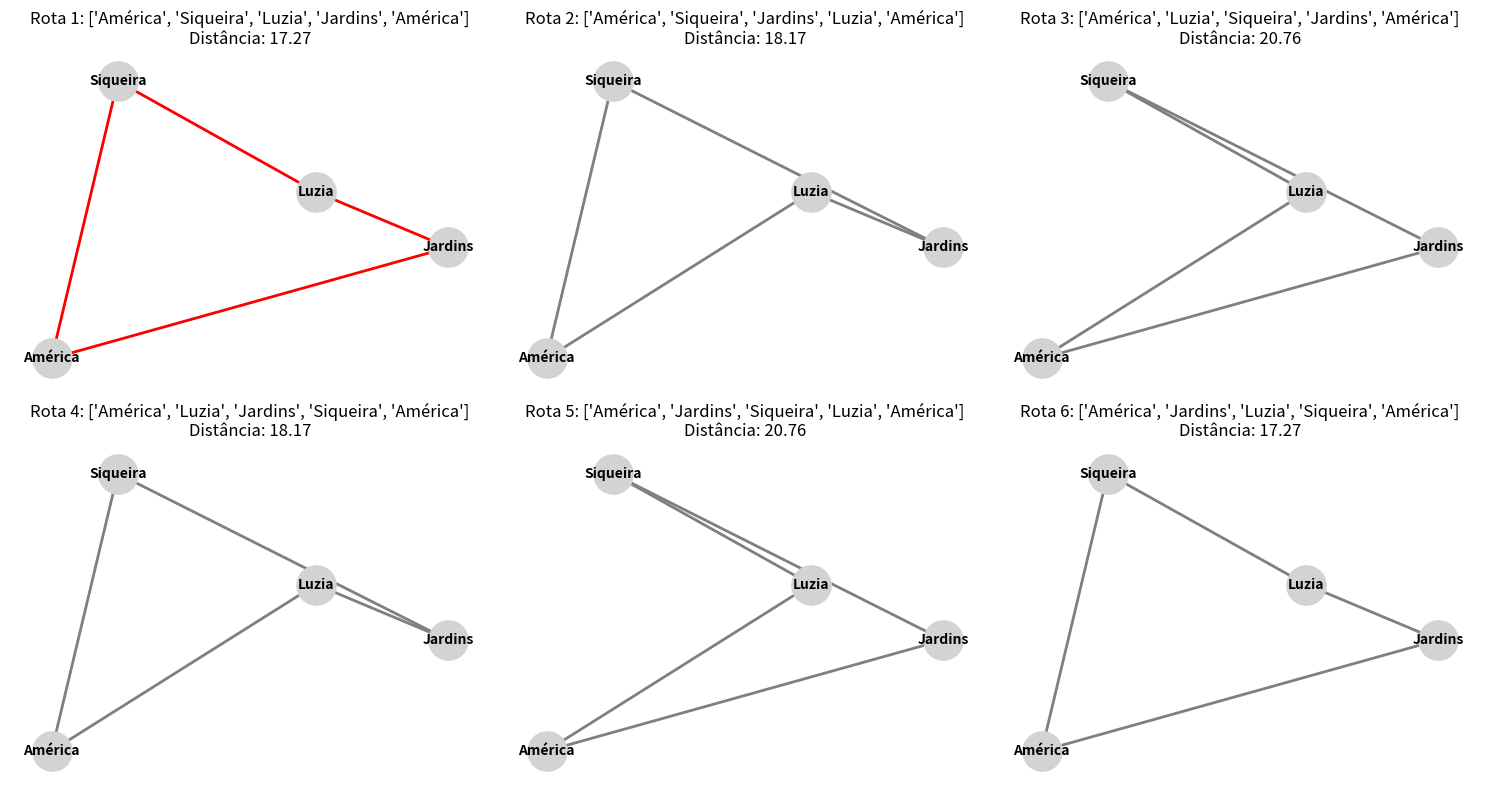

Write Python code to recreate this figure.
import itertools
import math
import matplotlib.pyplot as plt
import networkx as nx

def calcular_distancia(ponto1, ponto2):
    """Calcula a distância euclidiana entre dois pontos."""
    return math.sqrt((ponto1[0] - ponto2[0])**2 + (ponto1[1] - ponto2[1])**2)

def resolver_caixeiro_viajante(pontos):
    """
    Possível resolução do problema do Caixeiro Viajante (TSP) usando força bruta.

    Args:
        pontos (dict): Dicionário de pontos com o nome da cidade como chave e
                       suas coordenadas (x, y) como valor.

    Returns:
        tuple: Uma tupla contendo a menor distância, a melhor rota e todas as rotas com suas distâncias.
    """
    bairros = list(pontos.keys())
    bairro_inicial = bairros[0]
    outros_bairros = bairros[1:]

    menor_distancia = float('inf')
    melhor_rota = None
    rotas_distancias = []

    # Gera todas as permutações de rotas possíveis
    for rota_permutacao in itertools.permutations(outros_bairros):
        rota_atual = [bairro_inicial] + list(rota_permutacao) + [bairro_inicial]
        distancia_atual = 0

        # Calcula a distância total da rota atual
        for i in range(len(rota_atual) - 1):
            ponto_a = pontos[rota_atual[i]]
            ponto_b = pontos[rota_atual[i+1]]
            distancia_atual += calcular_distancia(ponto_a, ponto_b)

        rotas_distancias.append((distancia_atual, rota_atual))

        if distancia_atual < menor_distancia:
            menor_distancia = distancia_atual
            melhor_rota = rota_atual

    return menor_distancia, melhor_rota, rotas_distancias

def desenhar_todas_rotas(pontos, rotas_distancias, rota_otima):
    """Desenha todas as rotas em subplots lado a lado."""
    n = len(rotas_distancias)
    cols = 3  # número de colunas por linha
    rows = math.ceil(n / cols)

    fig, axes = plt.subplots(rows, cols, figsize=(cols*5, rows*4))
    axes = axes.flatten()

    for i, (dist, rota) in enumerate(rotas_distancias):
        G = nx.Graph()
        for bairro, coords in pontos.items():
            G.add_node(bairro, pos=coords)

        edges = [(rota[j], rota[j+1]) for j in range(len(rota)-1)]
        G.add_edges_from(edges)
        pos = nx.get_node_attributes(G, 'pos')

        ax = axes[i]
        nx.draw(G, pos, with_labels=True, node_size=800, node_color="lightgray",
                font_weight="bold", font_size=10, ax=ax)

        nx.draw_networkx_edges(
            G, pos, edgelist=edges, width=2,
            edge_color="red" if rota == rota_otima else "gray",
            ax=ax
        )

        ax.set_title(f"Rota {i+1}: {rota}\nDistância: {dist:.2f}")

    # Remove eixos extras caso sobre espaço
    for j in range(i+1, len(axes)):
        fig.delaxes(axes[j])

    plt.tight_layout()
    plt.show()

if __name__ == "__main__":
    bairros_exemplo = {
        'América': (0, 0),
        'Siqueira': (1, 5),
        'Luzia': (4, 3),
        'Jardins': (6, 2)
    }

    distancia_minima, rota_otima, rotas_distancias = resolver_caixeiro_viajante(bairros_exemplo)

    print(f"Bairros: {bairros_exemplo}")
    print(f"Melhor rota: {rota_otima}")
    print(f"Distância mínima: {distancia_minima:.2f}")

    # Desenha todas as rotas em um único gráfico
    desenhar_todas_rotas(bairros_exemplo, rotas_distancias, rota_otima)
